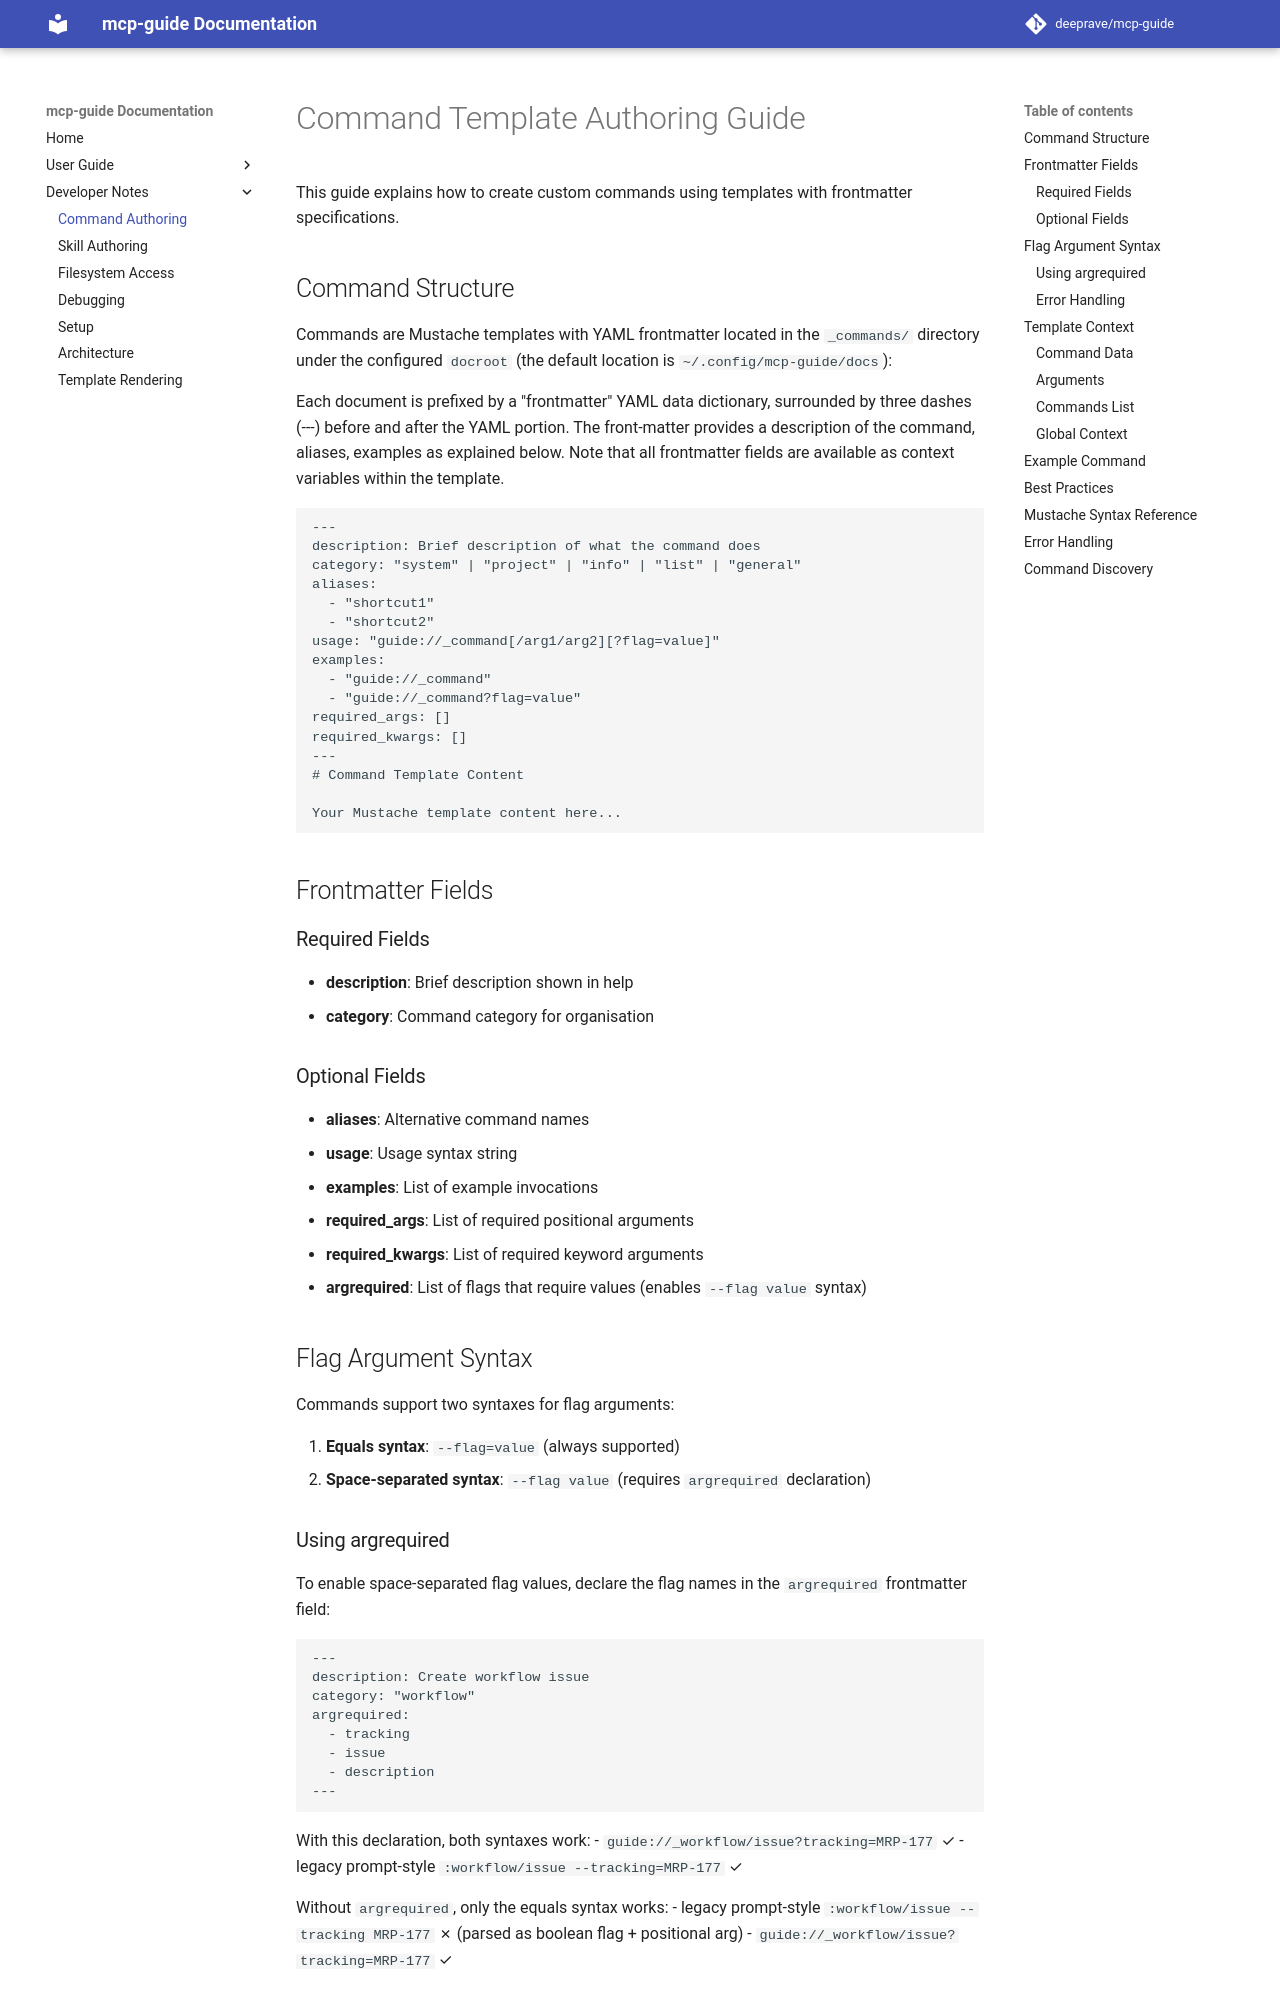

repository: deeprave/mcp-guide · page: 2.0.0b2/developer/command-authoring/index.html · generator: mkdocs

# Command Template Authoring Guide

This guide explains how to create custom commands using templates with frontmatter specifications.

## Command Structure

Commands are Mustache templates with YAML frontmatter located in the `_commands/` directory under the configured `docroot` (the default location is `~/.config/mcp-guide/docs`):

Each document is prefixed by a "frontmatter" YAML data dictionary, surrounded by three dashes (---) before and after the YAML portion.
The front-matter provides a description of the command, aliases, examples as explained below.
Note that all frontmatter fields are available as context variables within the template.

```mustache
---
description: Brief description of what the command does
category: "system" | "project" | "info" | "list" | "general"
aliases:
  - "shortcut1"
  - "shortcut2"
usage: "guide://_command[/arg1/arg2][?flag=value]"
examples:
  - "guide://_command"
  - "guide://_command?flag=value"
required_args: []
required_kwargs: []
---
# Command Template Content

Your Mustache template content here...
```

## Frontmatter Fields

### Required Fields
- **description**: Brief description shown in help
- **category**: Command category for organisation

### Optional Fields
- **aliases**: Alternative command names
- **usage**: Usage syntax string
- **examples**: List of example invocations
- **required_args**: List of required positional arguments
- **required_kwargs**: List of required keyword arguments
- **argrequired**: List of flags that require values (enables `--flag value` syntax)

## Flag Argument Syntax

Commands support two syntaxes for flag arguments:

1. **Equals syntax**: `--flag=value` (always supported)
2. **Space-separated syntax**: `--flag value` (requires `argrequired` declaration)
